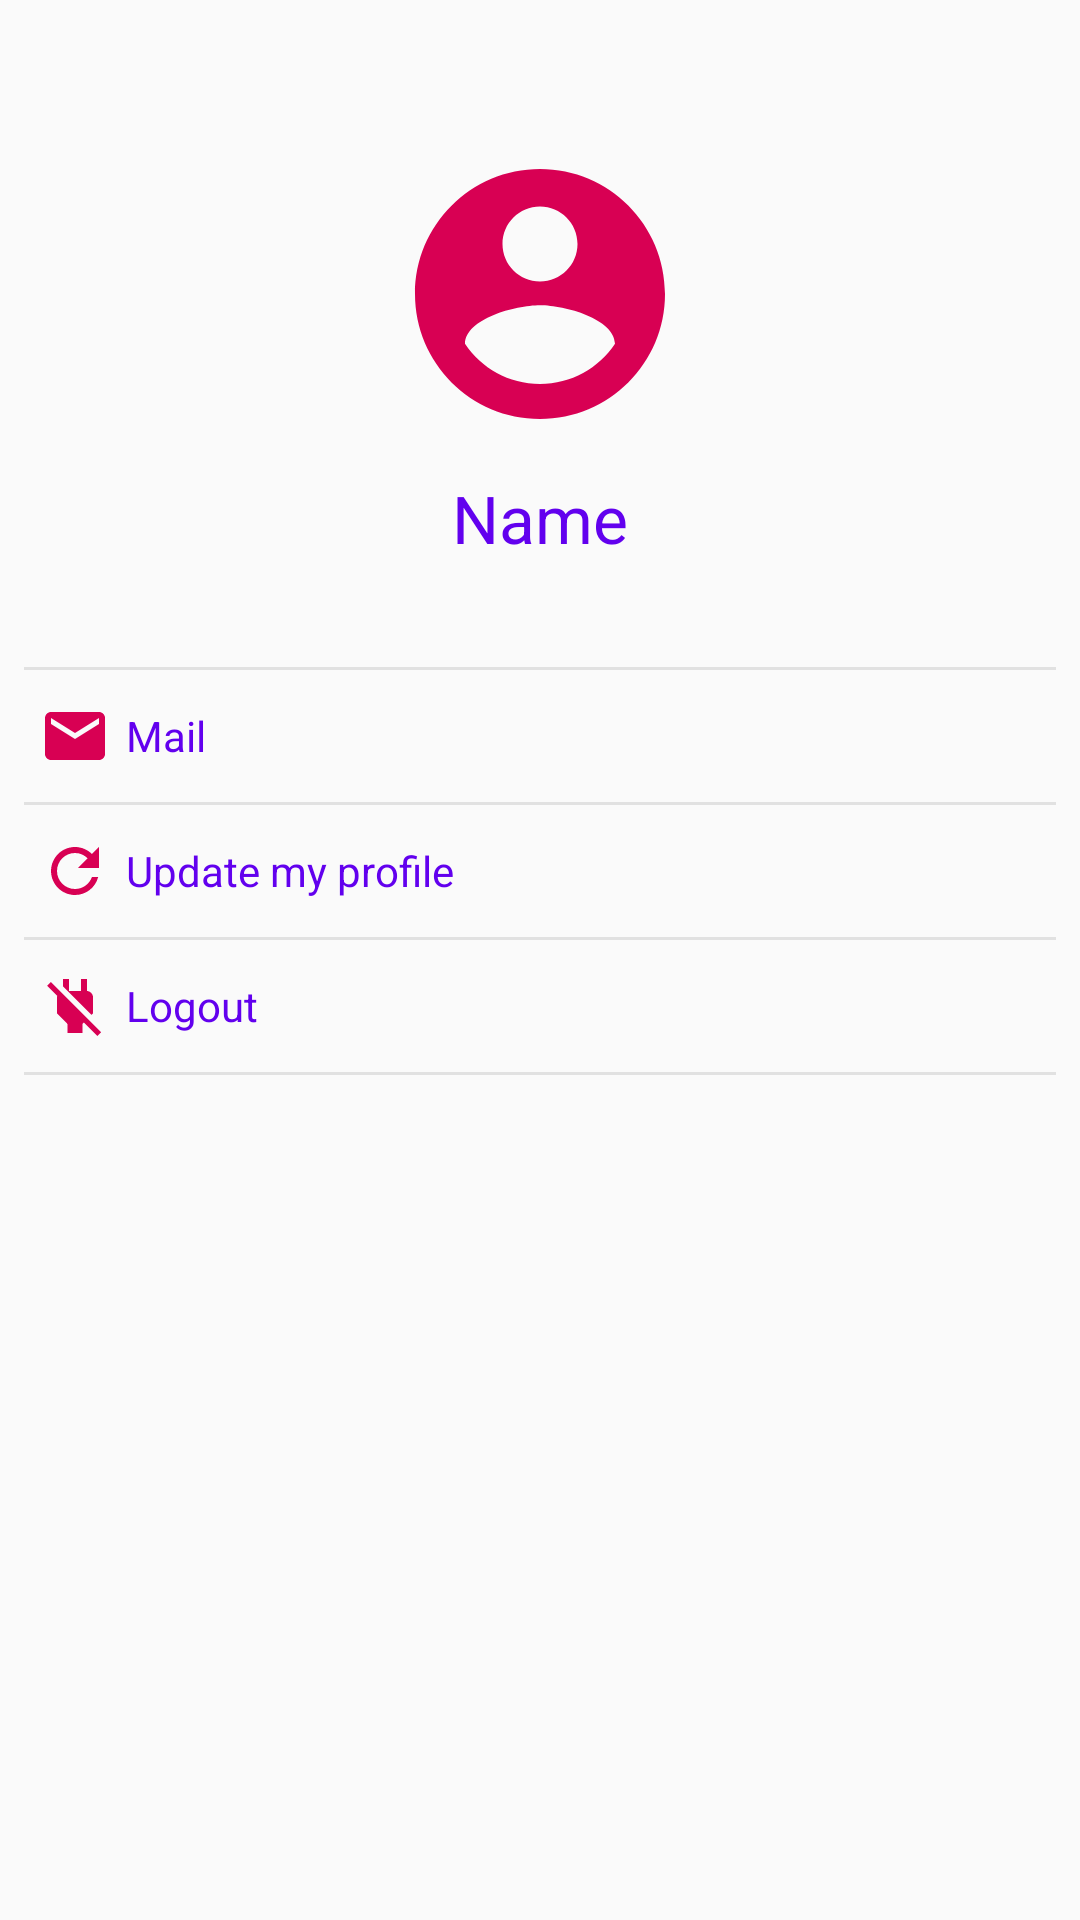

Android layout source for this screen:
<!-- AndroidManifest.xml: application theme AppTheme -->
<!-- res/layout/fragment_setting.xml -->
<?xml version="1.0" encoding="utf-8"?>
<layout xmlns:android="http://schemas.android.com/apk/res/android"
    xmlns:app="http://schemas.android.com/apk/res-auto"
    xmlns:tools="http://schemas.android.com/tools">

    <data>

    </data>

    <androidx.constraintlayout.widget.ConstraintLayout
        android:id="@+id/general_container"
        android:layout_width="match_parent"
        android:layout_height="match_parent"
        android:padding="8dp"
        tools:context=".setting.SettingFragment">

        <ImageView
            android:id="@+id/profileImageView"
            android:layout_width="100dp"
            android:layout_height="100dp"
            android:layout_marginTop="40dp"
            android:src="@drawable/ic_profile_account_128"
            app:layout_constraintEnd_toEndOf="parent"
            app:layout_constraintStart_toStartOf="parent"
            app:layout_constraintTop_toTopOf="parent" />
        <TextView
            android:id="@+id/userTextView"
            android:layout_width="wrap_content"
            android:layout_height="wrap_content"
            android:padding="5dp"
            android:textSize="22sp"
            android:textColor="@color/colorPrimary"
            android:text="Name"
            android:layout_marginTop="5dp"
            app:layout_constraintTop_toBottomOf="@+id/profileImageView"
            app:layout_constraintEnd_toEndOf="parent"
            app:layout_constraintStart_toStartOf="parent"/>

        <View
            android:id="@+id/separator"
            android:layout_width="match_parent"
            android:layout_height="1dp"
            android:layout_marginTop="30dp"
            android:background="#E1E1E1"
            app:layout_constraintTop_toBottomOf="@+id/userTextView"
            />

        <TextView
            android:id="@+id/mailTextView"
            android:layout_width="match_parent"
            android:layout_height="wrap_content"
            android:padding="5dp"
            android:gravity="center_vertical"
            android:textColor="@color/colorPrimary"
            android:drawableStart="@drawable/ic_baseline_mail_24"
            android:drawablePadding="5dp"
            android:layout_marginTop="5dp"
            android:text="Mail"
            app:layout_constraintTop_toBottomOf="@+id/separator"
            />
        <View
            android:id="@+id/separatorMail"
            android:layout_width="match_parent"
            android:layout_height="1dp"
            android:background="#E1E1E1"
            android:layout_marginTop="5dp"
            app:layout_constraintTop_toBottomOf="@+id/mailTextView"
            />

        <TextView
            android:id="@+id/updateTextView"
            android:layout_width="match_parent"
            android:layout_height="wrap_content"
            android:padding="5dp"
            android:textColor="@color/colorPrimary"
            android:text="@string/action_update"
            android:gravity="center_vertical"
            android:drawableStart="@drawable/ic_profile_refresh_24"
            android:drawablePadding="5dp"
            android:layout_marginTop="5dp"
            app:layout_constraintTop_toBottomOf="@+id/separatorMail"
            />
        <View
            android:id="@+id/separatorUpdate"
            android:layout_width="match_parent"
            android:layout_height="1dp"
            android:background="#E1E1E1"
            android:layout_marginTop="5dp"
            app:layout_constraintTop_toBottomOf="@+id/updateTextView"
            />

        <TextView
            android:id="@+id/logoutTextView"
            android:layout_width="match_parent"
            android:layout_height="wrap_content"
            android:padding="5dp"
            android:textColor="@color/colorPrimary"
            android:text="@string/action_logout"
            android:gravity="center_vertical"
            android:drawableStart="@drawable/ic_baseline_power_off_24"
            android:drawablePadding="5dp"
            android:layout_marginTop="5dp"
            app:layout_constraintTop_toBottomOf="@+id/separatorUpdate"
            />
        <View
            android:id="@+id/separatorLogout"
            android:layout_width="match_parent"
            android:layout_height="1dp"
            android:background="#E1E1E1"
            android:layout_marginTop="5dp"
            app:layout_constraintTop_toBottomOf="@+id/logoutTextView"
            />

    </androidx.constraintlayout.widget.ConstraintLayout>

</layout>
<!-- resources referenced by this layout -->
<resources>
  <!-- drawable ic_baseline_mail_24 (drawable) -->
  <vector android:height="24dp" android:tint="#D80053"
      android:viewportHeight="24" android:viewportWidth="24"
      android:width="24dp" xmlns:android="http://schemas.android.com/apk/res/android">
      <path android:fillColor="@android:color/white" android:pathData="M20,4L4,4c-1.1,0 -1.99,0.9 -1.99,2L2,18c0,1.1 0.9,2 2,2h16c1.1,0 2,-0.9 2,-2L22,6c0,-1.1 -0.9,-2 -2,-2zM20,8l-8,5 -8,-5L4,6l8,5 8,-5v2z"/>
  </vector>
  <!-- drawable ic_baseline_power_off_24 (drawable) -->
  <vector android:height="24dp" android:tint="#D80053"
      android:viewportHeight="24" android:viewportWidth="24"
      android:width="24dp" xmlns:android="http://schemas.android.com/apk/res/android">
      <path android:fillColor="@android:color/white" android:pathData="M18,14.49L18,9c0,-1 -1.01,-2.01 -2,-2L16,3h-2v4h-4L10,3L8,3v2.48l9.51,9.5 0.49,-0.49zM16.24,16.26L7.2,7.2l-0.01,0.01L3.98,4 2.71,5.25l3.36,3.36C6.04,8.74 6,8.87 6,9v5.48L9.5,18v3h5v-3l0.48,-0.48L19.45,22l1.26,-1.28 -4.47,-4.46z"/>
  </vector>
  <!-- drawable ic_profile_account_128 (drawable) -->
  <vector android:height="128dp" android:tint="#D80053"
      android:viewportHeight="24" android:viewportWidth="24"
      android:width="128dp" xmlns:android="http://schemas.android.com/apk/res/android">
      <path android:fillColor="@android:color/white" android:pathData="M12,2C6.48,2 2,6.48 2,12s4.48,10 10,10 10,-4.48 10,-10S17.52,2 12,2zM12,5c1.66,0 3,1.34 3,3s-1.34,3 -3,3 -3,-1.34 -3,-3 1.34,-3 3,-3zM12,19.2c-2.5,0 -4.71,-1.28 -6,-3.22 0.03,-1.99 4,-3.08 6,-3.08 1.99,0 5.97,1.09 6,3.08 -1.29,1.94 -3.5,3.22 -6,3.22z"/>
  </vector>
  <!-- drawable ic_profile_refresh_24 (drawable) -->
  <vector android:height="24dp" android:tint="#D80053"
      android:viewportHeight="24" android:viewportWidth="24"
      android:width="24dp" xmlns:android="http://schemas.android.com/apk/res/android">
      <path android:fillColor="@android:color/white" android:pathData="M17.65,6.35C16.2,4.9 14.21,4 12,4c-4.42,0 -7.99,3.58 -7.99,8s3.57,8 7.99,8c3.73,0 6.84,-2.55 7.73,-6h-2.08c-0.82,2.33 -3.04,4 -5.65,4 -3.31,0 -6,-2.69 -6,-6s2.69,-6 6,-6c1.66,0 3.14,0.69 4.22,1.78L13,11h7V4l-2.35,2.35z"/>
  </vector>
  <string name="action_logout">Logout</string>
  <string name="action_update">Update my profile</string>
  <style name="AppTheme" parent="Theme.AppCompat.Light.DarkActionBar">
          
          <item name="colorPrimary">@color/colorPrimary</item>
          <item name="colorPrimaryDark">@color/colorPrimaryDark</item>
          <item name="colorAccent">@color/colorAccent</item>
          <item name="windowActionBar">false</item>
          <item name="windowNoTitle">true</item>
      </style>
  <!-- not gathered from this repository: default colours our renderer supplied (Android Studio template values) -->
  <color name="colorPrimary">#FF6200EE</color>
  <color name="colorPrimaryDark">#FF3700B3</color>
  <color name="colorAccent">#FF03DAC5</color>
</resources>
